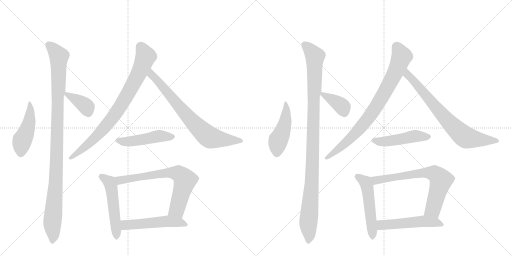
t = 0.00 s
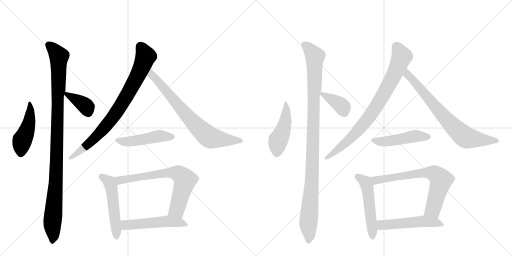
t = 2.74 s
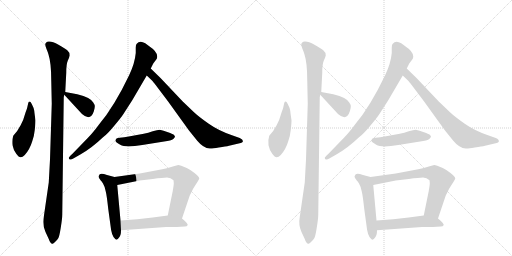
t = 5.49 s
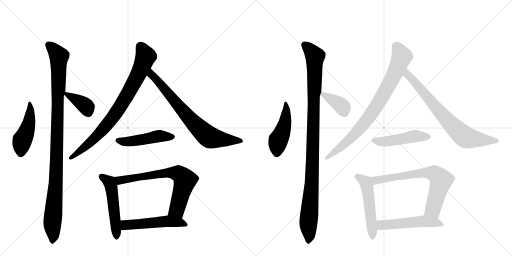
t = 8.23 s
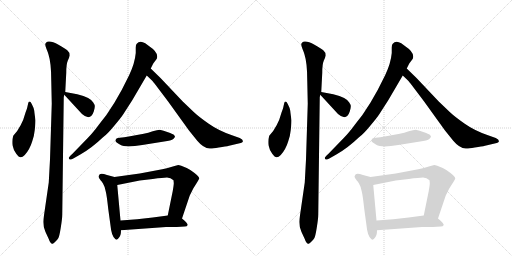
t = 10.97 s
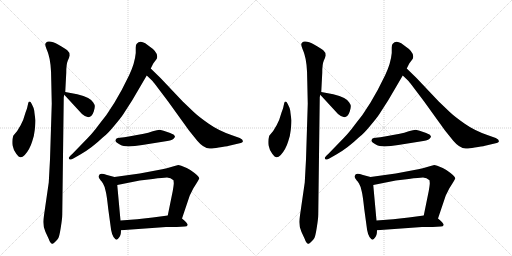
t = 13.71 s

The animated SVG that drew these frames (rendered in a browser with its animation timeline set to each time). Animation: 18 CSS @keyframes rules; one cycle of 13.71 s.

<svg version="1.1" viewBox="0 0 2048 1024" xmlns="http://www.w3.org/2000/svg">
  <g stroke="lightgray" stroke-dasharray="1,1" stroke-width="1" transform="scale(4, 4)">
    <line x1="0" y1="0" x2="256" y2="256"></line>
    <line x1="256" y1="0" x2="0" y2="256"></line>
    <line x1="128" y1="0" x2="128" y2="256"></line>
    <line x1="0" y1="128" x2="256" y2="128"></line>
    <line x1="256" y1="0" x2="512" y2="256"></line>
    <line x1="512" y1="0" x2="256" y2="256"></line>
    <line x1="384" y1="0" x2="384" y2="256"></line>
    <line x1="256" y1="128" x2="512" y2="128"></line>
  </g>
<g transform="scale(1, -1) translate(0, -850)">
   <style type="text/css">
    @keyframes keyframes0 {
      from {
       stroke: black;
       stroke-dashoffset: 458;
       stroke-width: 128;
       }
       60% {
       animation-timing-function: step-end;
       stroke: black;
       stroke-dashoffset: 0;
       stroke-width: 128;
       }
       to {
       stroke: black;
       stroke-width: 1024;
       }
       }
       #make-me-a-hanzi-animation-0 {
         animation: keyframes0 0.622721s both;
         animation-delay: 0.000000s;
         animation-timing-function: linear;
       }
    @keyframes keyframes1 {
      from {
       stroke: black;
       stroke-dashoffset: 1058;
       stroke-width: 128;
       }
       77% {
       animation-timing-function: step-end;
       stroke: black;
       stroke-dashoffset: 0;
       stroke-width: 128;
       }
       to {
       stroke: black;
       stroke-width: 1024;
       }
       }
       #make-me-a-hanzi-animation-1 {
         animation: keyframes1 1.111003s both;
         animation-delay: 0.622721s;
         animation-timing-function: linear;
       }
    @keyframes keyframes2 {
      from {
       stroke: black;
       stroke-dashoffset: 375;
       stroke-width: 128;
       }
       55% {
       animation-timing-function: step-end;
       stroke: black;
       stroke-dashoffset: 0;
       stroke-width: 128;
       }
       to {
       stroke: black;
       stroke-width: 1024;
       }
       }
       #make-me-a-hanzi-animation-2 {
         animation: keyframes2 0.555176s both;
         animation-delay: 1.733724s;
         animation-timing-function: linear;
       }
    @keyframes keyframes3 {
      from {
       stroke: black;
       stroke-dashoffset: 813;
       stroke-width: 128;
       }
       73% {
       animation-timing-function: step-end;
       stroke: black;
       stroke-dashoffset: 0;
       stroke-width: 128;
       }
       to {
       stroke: black;
       stroke-width: 1024;
       }
       }
       #make-me-a-hanzi-animation-3 {
         animation: keyframes3 0.911621s both;
         animation-delay: 2.288900s;
         animation-timing-function: linear;
       }
    @keyframes keyframes4 {
      from {
       stroke: black;
       stroke-dashoffset: 742;
       stroke-width: 128;
       }
       71% {
       animation-timing-function: step-end;
       stroke: black;
       stroke-dashoffset: 0;
       stroke-width: 128;
       }
       to {
       stroke: black;
       stroke-width: 1024;
       }
       }
       #make-me-a-hanzi-animation-4 {
         animation: keyframes4 0.853841s both;
         animation-delay: 3.200521s;
         animation-timing-function: linear;
       }
    @keyframes keyframes5 {
      from {
       stroke: black;
       stroke-dashoffset: 478;
       stroke-width: 128;
       }
       61% {
       animation-timing-function: step-end;
       stroke: black;
       stroke-dashoffset: 0;
       stroke-width: 128;
       }
       to {
       stroke: black;
       stroke-width: 1024;
       }
       }
       #make-me-a-hanzi-animation-5 {
         animation: keyframes5 0.638997s both;
         animation-delay: 4.054362s;
         animation-timing-function: linear;
       }
    @keyframes keyframes6 {
      from {
       stroke: black;
       stroke-dashoffset: 519;
       stroke-width: 128;
       }
       63% {
       animation-timing-function: step-end;
       stroke: black;
       stroke-dashoffset: 0;
       stroke-width: 128;
       }
       to {
       stroke: black;
       stroke-width: 1024;
       }
       }
       #make-me-a-hanzi-animation-6 {
         animation: keyframes6 0.672363s both;
         animation-delay: 4.693359s;
         animation-timing-function: linear;
       }
    @keyframes keyframes7 {
      from {
       stroke: black;
       stroke-dashoffset: 701;
       stroke-width: 128;
       }
       70% {
       animation-timing-function: step-end;
       stroke: black;
       stroke-dashoffset: 0;
       stroke-width: 128;
       }
       to {
       stroke: black;
       stroke-width: 1024;
       }
       }
       #make-me-a-hanzi-animation-7 {
         animation: keyframes7 0.820475s both;
         animation-delay: 5.365723s;
         animation-timing-function: linear;
       }
    @keyframes keyframes8 {
      from {
       stroke: black;
       stroke-dashoffset: 517;
       stroke-width: 128;
       }
       63% {
       animation-timing-function: step-end;
       stroke: black;
       stroke-dashoffset: 0;
       stroke-width: 128;
       }
       to {
       stroke: black;
       stroke-width: 1024;
       }
       }
       #make-me-a-hanzi-animation-8 {
         animation: keyframes8 0.670736s both;
         animation-delay: 6.186198s;
         animation-timing-function: linear;
       }
    @keyframes keyframes9 {
      from {
       stroke: black;
       stroke-dashoffset: 458;
       stroke-width: 128;
       }
       60% {
       animation-timing-function: step-end;
       stroke: black;
       stroke-dashoffset: 0;
       stroke-width: 128;
       }
       to {
       stroke: black;
       stroke-width: 1024;
       }
       }
       #make-me-a-hanzi-animation-9 {
         animation: keyframes9 0.622721s both;
         animation-delay: 6.856934s;
         animation-timing-function: linear;
       }
    @keyframes keyframes10 {
      from {
       stroke: black;
       stroke-dashoffset: 1058;
       stroke-width: 128;
       }
       77% {
       animation-timing-function: step-end;
       stroke: black;
       stroke-dashoffset: 0;
       stroke-width: 128;
       }
       to {
       stroke: black;
       stroke-width: 1024;
       }
       }
       #make-me-a-hanzi-animation-10 {
         animation: keyframes10 1.111003s both;
         animation-delay: 7.479655s;
         animation-timing-function: linear;
       }
    @keyframes keyframes11 {
      from {
       stroke: black;
       stroke-dashoffset: 375;
       stroke-width: 128;
       }
       55% {
       animation-timing-function: step-end;
       stroke: black;
       stroke-dashoffset: 0;
       stroke-width: 128;
       }
       to {
       stroke: black;
       stroke-width: 1024;
       }
       }
       #make-me-a-hanzi-animation-11 {
         animation: keyframes11 0.555176s both;
         animation-delay: 8.590658s;
         animation-timing-function: linear;
       }
    @keyframes keyframes12 {
      from {
       stroke: black;
       stroke-dashoffset: 813;
       stroke-width: 128;
       }
       73% {
       animation-timing-function: step-end;
       stroke: black;
       stroke-dashoffset: 0;
       stroke-width: 128;
       }
       to {
       stroke: black;
       stroke-width: 1024;
       }
       }
       #make-me-a-hanzi-animation-12 {
         animation: keyframes12 0.911621s both;
         animation-delay: 9.145833s;
         animation-timing-function: linear;
       }
    @keyframes keyframes13 {
      from {
       stroke: black;
       stroke-dashoffset: 742;
       stroke-width: 128;
       }
       71% {
       animation-timing-function: step-end;
       stroke: black;
       stroke-dashoffset: 0;
       stroke-width: 128;
       }
       to {
       stroke: black;
       stroke-width: 1024;
       }
       }
       #make-me-a-hanzi-animation-13 {
         animation: keyframes13 0.853841s both;
         animation-delay: 10.057454s;
         animation-timing-function: linear;
       }
    @keyframes keyframes14 {
      from {
       stroke: black;
       stroke-dashoffset: 478;
       stroke-width: 128;
       }
       61% {
       animation-timing-function: step-end;
       stroke: black;
       stroke-dashoffset: 0;
       stroke-width: 128;
       }
       to {
       stroke: black;
       stroke-width: 1024;
       }
       }
       #make-me-a-hanzi-animation-14 {
         animation: keyframes14 0.638997s both;
         animation-delay: 10.911296s;
         animation-timing-function: linear;
       }
    @keyframes keyframes15 {
      from {
       stroke: black;
       stroke-dashoffset: 519;
       stroke-width: 128;
       }
       63% {
       animation-timing-function: step-end;
       stroke: black;
       stroke-dashoffset: 0;
       stroke-width: 128;
       }
       to {
       stroke: black;
       stroke-width: 1024;
       }
       }
       #make-me-a-hanzi-animation-15 {
         animation: keyframes15 0.672363s both;
         animation-delay: 11.550293s;
         animation-timing-function: linear;
       }
    @keyframes keyframes16 {
      from {
       stroke: black;
       stroke-dashoffset: 701;
       stroke-width: 128;
       }
       70% {
       animation-timing-function: step-end;
       stroke: black;
       stroke-dashoffset: 0;
       stroke-width: 128;
       }
       to {
       stroke: black;
       stroke-width: 1024;
       }
       }
       #make-me-a-hanzi-animation-16 {
         animation: keyframes16 0.820475s both;
         animation-delay: 12.222656s;
         animation-timing-function: linear;
       }
    @keyframes keyframes17 {
      from {
       stroke: black;
       stroke-dashoffset: 517;
       stroke-width: 128;
       }
       63% {
       animation-timing-function: step-end;
       stroke: black;
       stroke-dashoffset: 0;
       stroke-width: 128;
       }
       to {
       stroke: black;
       stroke-width: 1024;
       }
       }
       #make-me-a-hanzi-animation-17 {
         animation: keyframes17 0.670736s both;
         animation-delay: 13.043132s;
         animation-timing-function: linear;
       }
</style>
<path d="M 142 369 Q 138 396 137 407 Q 136 417 127 434 Q 118 451 113 438 L 108 416 Q 102 401 98 387 Q 95 372 82 348 Q 69 323 53 307 Q 47 289 50 269 Q 54 249 65 235 Q 76 220 83 221 Q 90 221 99 230 Q 119 252 129 285 Q 136 302 139 330 Q 142 357 142 369 Z" fill="lightgray"></path> 
<path d="M 255 461 L 257 471 L 261 482 L 265 559 Q 265 594 271 607 Q 277 620 279 628 Q 279 641 269 649 Q 260 656 234 671 Q 209 685 195 684 Q 182 683 181 672 Q 181 668 186 654 Q 192 640 194 632 Q 205 598 205 528 L 207 435 L 200 212 L 195 120 L 175 -18 Q 169 -50 182 -78 L 195 -106 Q 202 -127 211 -125 Q 215 -124 222 -116 Q 230 -108 233 -103 Q 237 -98 243 -61 Q 249 -24 249 -8 L 255 461 Z" fill="lightgray"></path> 
<path d="M 257 471 L 328 394 Q 362 364 375 404 Q 380 421 379 426 Q 379 431 373 440 Q 364 459 309 473 L 261 482 C 244 485 244 485 257 471 Z" fill="lightgray"></path> 
<path d="M 529 449 L 587 548 L 603 576 L 613 596 L 625 612 Q 629 616 629 624 Q 629 644 597 665 L 581 677 Q 559 690 547 675 Q 543 672 543 660 L 543 638 Q 539 596 517 550 Q 457 424 396 352 Q 371 318 350 297 L 289 234 Q 276 222 275 219 Q 275 215 279 212 Q 284 210 295 217 L 323 233 Q 368 259 411 300 Q 430 314 457 347 Q 484 379 493 393 L 529 449 Z" fill="lightgray"></path> 
<path d="M 587 548 L 610 526 Q 619 515 671 446 L 756 328 L 789 287 Q 814 257 839 256 Q 847 255 875 260 Q 904 264 916 267 L 963 278 Q 969 280 971 283 Q 974 292 959 298 L 928 309 Q 875 327 835 355 Q 795 383 775 402 L 731 444 L 642 538 L 603 576 C 582 597 565 569 587 548 Z" fill="lightgray"></path> 
<path d="M 462 288 Q 460 283 481 271 Q 502 258 569 270 L 669 286 Q 693 290 698 300 Q 701 301 699 306 Q 697 310 694 312 Q 691 314 672 321 Q 653 328 639 331 Q 630 331 611 325 Q 593 319 575 315 L 515 304 Q 497 300 479 299 Q 462 298 462 288 Z" fill="lightgray"></path> 
<path d="M 458 142 L 428 150 Q 405 159 399 153 Q 394 146 394 143 Q 395 139 403 128 Q 406 126 412 116 Q 419 105 423 84 Q 427 69 433 14 L 442 -52 Q 446 -95 461 -106 Q 468 -114 477 -99 Q 484 -91 484 -71 L 482 -32 L 469 110 C 466 140 466 140 458 142 Z" fill="lightgray"></path> 
<path d="M 728 -24 L 759 68 L 773 96 Q 798 135 797 136 Q 797 144 778 158 Q 760 172 747 178 L 725 187 Q 716 190 713 190 Q 711 190 688 183 Q 666 176 649 173 L 559 156 L 458 142 C 428 138 440 104 469 110 L 559 128 L 611 134 Q 653 140 668 140 Q 683 140 694 129 L 695 119 Q 696 116 691 86 L 671 -12 C 665 -41 718 -52 728 -24 Z" fill="lightgray"></path> 
<path d="M 751 -50 Q 751 -43 728 -24 C 708 -7 701 -8 671 -12 L 611 -20 Q 551 -28 482 -32 C 452 -34 454 -73 484 -71 L 664 -58 L 707 -58 L 739 -56 Q 748 -56 751 -50 Z" fill="lightgray"></path> 
<path d="M 1166 369 Q 1162 396 1161 407 Q 1160 417 1151 434 Q 1142 451 1137 438 L 1132 416 Q 1126 401 1122 387 Q 1119 372 1106 348 Q 1093 323 1077 307 Q 1071 289 1074 269 Q 1078 249 1089 235 Q 1100 220 1107 221 Q 1114 221 1123 230 Q 1143 252 1153 285 Q 1160 302 1163 330 Q 1166 357 1166 369 Z" fill="lightgray"></path> 
<path d="M 1279 461 L 1281 471 L 1285 482 L 1289 559 Q 1289 594 1295 607 Q 1301 620 1303 628 Q 1303 641 1293 649 Q 1284 656 1258 671 Q 1233 685 1219 684 Q 1206 683 1205 672 Q 1205 668 1210 654 Q 1216 640 1218 632 Q 1229 598 1229 528 L 1231 435 L 1224 212 L 1219 120 L 1199 -18 Q 1193 -50 1206 -78 L 1219 -106 Q 1226 -127 1235 -125 Q 1239 -124 1246 -116 Q 1254 -108 1257 -103 Q 1261 -98 1267 -61 Q 1273 -24 1273 -8 L 1279 461 Z" fill="lightgray"></path> 
<path d="M 1281 471 L 1352 394 Q 1386 364 1399 404 Q 1404 421 1403 426 Q 1403 431 1397 440 Q 1388 459 1333 473 L 1285 482 C 1268 485 1268 485 1281 471 Z" fill="lightgray"></path> 
<path d="M 1553 449 L 1611 548 L 1627 576 L 1637 596 L 1649 612 Q 1653 616 1653 624 Q 1653 644 1621 665 L 1605 677 Q 1583 690 1571 675 Q 1567 672 1567 660 L 1567 638 Q 1563 596 1541 550 Q 1481 424 1420 352 Q 1395 318 1374 297 L 1313 234 Q 1300 222 1299 219 Q 1299 215 1303 212 Q 1308 210 1319 217 L 1347 233 Q 1392 259 1435 300 Q 1454 314 1481 347 Q 1508 379 1517 393 L 1553 449 Z" fill="lightgray"></path> 
<path d="M 1611 548 L 1634 526 Q 1643 515 1695 446 L 1780 328 L 1813 287 Q 1838 257 1863 256 Q 1871 255 1899 260 Q 1928 264 1940 267 L 1987 278 Q 1993 280 1995 283 Q 1998 292 1983 298 L 1952 309 Q 1899 327 1859 355 Q 1819 383 1799 402 L 1755 444 L 1666 538 L 1627 576 C 1606 597 1589 569 1611 548 Z" fill="lightgray"></path> 
<path d="M 1486 288 Q 1484 283 1505 271 Q 1526 258 1593 270 L 1693 286 Q 1717 290 1722 300 Q 1725 301 1723 306 Q 1721 310 1718 312 Q 1715 314 1696 321 Q 1677 328 1663 331 Q 1654 331 1635 325 Q 1617 319 1599 315 L 1539 304 Q 1521 300 1503 299 Q 1486 298 1486 288 Z" fill="lightgray"></path> 
<path d="M 1482 142 L 1452 150 Q 1429 159 1423 153 Q 1418 146 1418 143 Q 1419 139 1427 128 Q 1430 126 1436 116 Q 1443 105 1447 84 Q 1451 69 1457 14 L 1466 -52 Q 1470 -95 1485 -106 Q 1492 -114 1501 -99 Q 1508 -91 1508 -71 L 1506 -32 L 1493 110 C 1490 140 1490 140 1482 142 Z" fill="lightgray"></path> 
<path d="M 1752 -24 L 1783 68 L 1797 96 Q 1822 135 1821 136 Q 1821 144 1802 158 Q 1784 172 1771 178 L 1749 187 Q 1740 190 1737 190 Q 1735 190 1712 183 Q 1690 176 1673 173 L 1583 156 L 1482 142 C 1452 138 1464 104 1493 110 L 1583 128 L 1635 134 Q 1677 140 1692 140 Q 1707 140 1718 129 L 1719 119 Q 1720 116 1715 86 L 1695 -12 C 1689 -41 1742 -52 1752 -24 Z" fill="lightgray"></path> 
<path d="M 1775 -50 Q 1775 -43 1752 -24 C 1732 -7 1725 -8 1695 -12 L 1635 -20 Q 1575 -28 1506 -32 C 1476 -34 1478 -73 1508 -71 L 1688 -58 L 1731 -58 L 1763 -56 Q 1772 -56 1775 -50 Z" fill="lightgray"></path> 
      <clipPath id="make-me-a-hanzi-clip-0">
      <path d="M 142 369 Q 138 396 137 407 Q 136 417 127 434 Q 118 451 113 438 L 108 416 Q 102 401 98 387 Q 95 372 82 348 Q 69 323 53 307 Q 47 289 50 269 Q 54 249 65 235 Q 76 220 83 221 Q 90 221 99 230 Q 119 252 129 285 Q 136 302 139 330 Q 142 357 142 369 Z" fill="lightgray"></path>
      </clipPath>
      <path clip-path="url(#make-me-a-hanzi-clip-0)" d="M 119 431 L 119 374 L 88 285 L 83 234 " fill="none" id="make-me-a-hanzi-animation-0" stroke-dasharray="330 660" stroke-linecap="round"></path>

      <clipPath id="make-me-a-hanzi-clip-1">
      <path d="M 255 461 L 257 471 L 261 482 L 265 559 Q 265 594 271 607 Q 277 620 279 628 Q 279 641 269 649 Q 260 656 234 671 Q 209 685 195 684 Q 182 683 181 672 Q 181 668 186 654 Q 192 640 194 632 Q 205 598 205 528 L 207 435 L 200 212 L 195 120 L 175 -18 Q 169 -50 182 -78 L 195 -106 Q 202 -127 211 -125 Q 215 -124 222 -116 Q 230 -108 233 -103 Q 237 -98 243 -61 Q 249 -24 249 -8 L 255 461 Z" fill="lightgray"></path>
      </clipPath>
      <path clip-path="url(#make-me-a-hanzi-clip-1)" d="M 194 671 L 236 623 L 224 141 L 209 -40 L 211 -114 " fill="none" id="make-me-a-hanzi-animation-1" stroke-dasharray="930 1860" stroke-linecap="round"></path>

      <clipPath id="make-me-a-hanzi-clip-2">
      <path d="M 257 471 L 328 394 Q 362 364 375 404 Q 380 421 379 426 Q 379 431 373 440 Q 364 459 309 473 L 261 482 C 244 485 244 485 257 471 Z" fill="lightgray"></path>
      </clipPath>
      <path clip-path="url(#make-me-a-hanzi-clip-2)" d="M 266 474 L 338 430 L 353 399 " fill="none" id="make-me-a-hanzi-animation-2" stroke-dasharray="247 494" stroke-linecap="round"></path>

      <clipPath id="make-me-a-hanzi-clip-3">
      <path d="M 529 449 L 587 548 L 603 576 L 613 596 L 625 612 Q 629 616 629 624 Q 629 644 597 665 L 581 677 Q 559 690 547 675 Q 543 672 543 660 L 543 638 Q 539 596 517 550 Q 457 424 396 352 Q 371 318 350 297 L 289 234 Q 276 222 275 219 Q 275 215 279 212 Q 284 210 295 217 L 323 233 Q 368 259 411 300 Q 430 314 457 347 Q 484 379 493 393 L 529 449 Z" fill="lightgray"></path>
      </clipPath>
      <path clip-path="url(#make-me-a-hanzi-clip-3)" d="M 563 663 L 583 624 L 543 532 L 474 413 L 424 345 L 378 297 L 282 218 " fill="none" id="make-me-a-hanzi-animation-3" stroke-dasharray="685 1370" stroke-linecap="round"></path>

      <clipPath id="make-me-a-hanzi-clip-4">
      <path d="M 587 548 L 610 526 Q 619 515 671 446 L 756 328 L 789 287 Q 814 257 839 256 Q 847 255 875 260 Q 904 264 916 267 L 963 278 Q 969 280 971 283 Q 974 292 959 298 L 928 309 Q 875 327 835 355 Q 795 383 775 402 L 731 444 L 642 538 L 603 576 C 582 597 565 569 587 548 Z" fill="lightgray"></path>
      </clipPath>
      <path clip-path="url(#make-me-a-hanzi-clip-4)" d="M 605 569 L 607 551 L 759 375 L 826 309 L 848 298 L 964 286 " fill="none" id="make-me-a-hanzi-animation-4" stroke-dasharray="614 1228" stroke-linecap="round"></path>

      <clipPath id="make-me-a-hanzi-clip-5">
      <path d="M 462 288 Q 460 283 481 271 Q 502 258 569 270 L 669 286 Q 693 290 698 300 Q 701 301 699 306 Q 697 310 694 312 Q 691 314 672 321 Q 653 328 639 331 Q 630 331 611 325 Q 593 319 575 315 L 515 304 Q 497 300 479 299 Q 462 298 462 288 Z" fill="lightgray"></path>
      </clipPath>
      <path clip-path="url(#make-me-a-hanzi-clip-5)" d="M 471 288 L 508 283 L 636 306 L 691 304 " fill="none" id="make-me-a-hanzi-animation-5" stroke-dasharray="350 700" stroke-linecap="round"></path>

      <clipPath id="make-me-a-hanzi-clip-6">
      <path d="M 458 142 L 428 150 Q 405 159 399 153 Q 394 146 394 143 Q 395 139 403 128 Q 406 126 412 116 Q 419 105 423 84 Q 427 69 433 14 L 442 -52 Q 446 -95 461 -106 Q 468 -114 477 -99 Q 484 -91 484 -71 L 482 -32 L 469 110 C 466 140 466 140 458 142 Z" fill="lightgray"></path>
      </clipPath>
      <path clip-path="url(#make-me-a-hanzi-clip-6)" d="M 404 144 L 436 123 L 443 107 L 467 -99 " fill="none" id="make-me-a-hanzi-animation-6" stroke-dasharray="391 782" stroke-linecap="round"></path>

      <clipPath id="make-me-a-hanzi-clip-7">
      <path d="M 728 -24 L 759 68 L 773 96 Q 798 135 797 136 Q 797 144 778 158 Q 760 172 747 178 L 725 187 Q 716 190 713 190 Q 711 190 688 183 Q 666 176 649 173 L 559 156 L 458 142 C 428 138 440 104 469 110 L 559 128 L 611 134 Q 653 140 668 140 Q 683 140 694 129 L 695 119 Q 696 116 691 86 L 671 -12 C 665 -41 718 -52 728 -24 Z" fill="lightgray"></path>
      </clipPath>
      <path clip-path="url(#make-me-a-hanzi-clip-7)" d="M 466 139 L 476 130 L 489 129 L 658 158 L 718 154 L 740 129 L 707 12 L 680 -6 " fill="none" id="make-me-a-hanzi-animation-7" stroke-dasharray="573 1146" stroke-linecap="round"></path>

      <clipPath id="make-me-a-hanzi-clip-8">
      <path d="M 751 -50 Q 751 -43 728 -24 C 708 -7 701 -8 671 -12 L 611 -20 Q 551 -28 482 -32 C 452 -34 454 -73 484 -71 L 664 -58 L 707 -58 L 739 -56 Q 748 -56 751 -50 Z" fill="lightgray"></path>
      </clipPath>
      <path clip-path="url(#make-me-a-hanzi-clip-8)" d="M 491 -64 L 505 -50 L 666 -35 L 717 -39 L 743 -50 " fill="none" id="make-me-a-hanzi-animation-8" stroke-dasharray="389 778" stroke-linecap="round"></path>

      <clipPath id="make-me-a-hanzi-clip-9">
      <path d="M 1166 369 Q 1162 396 1161 407 Q 1160 417 1151 434 Q 1142 451 1137 438 L 1132 416 Q 1126 401 1122 387 Q 1119 372 1106 348 Q 1093 323 1077 307 Q 1071 289 1074 269 Q 1078 249 1089 235 Q 1100 220 1107 221 Q 1114 221 1123 230 Q 1143 252 1153 285 Q 1160 302 1163 330 Q 1166 357 1166 369 Z" fill="lightgray"></path>
      </clipPath>
      <path clip-path="url(#make-me-a-hanzi-clip-9)" d="M 1143 431 L 1143 374 L 1112 285 L 1107 234 " fill="none" id="make-me-a-hanzi-animation-9" stroke-dasharray="330 660" stroke-linecap="round"></path>

      <clipPath id="make-me-a-hanzi-clip-10">
      <path d="M 1279 461 L 1281 471 L 1285 482 L 1289 559 Q 1289 594 1295 607 Q 1301 620 1303 628 Q 1303 641 1293 649 Q 1284 656 1258 671 Q 1233 685 1219 684 Q 1206 683 1205 672 Q 1205 668 1210 654 Q 1216 640 1218 632 Q 1229 598 1229 528 L 1231 435 L 1224 212 L 1219 120 L 1199 -18 Q 1193 -50 1206 -78 L 1219 -106 Q 1226 -127 1235 -125 Q 1239 -124 1246 -116 Q 1254 -108 1257 -103 Q 1261 -98 1267 -61 Q 1273 -24 1273 -8 L 1279 461 Z" fill="lightgray"></path>
      </clipPath>
      <path clip-path="url(#make-me-a-hanzi-clip-10)" d="M 1218 671 L 1260 623 L 1248 141 L 1233 -40 L 1235 -114 " fill="none" id="make-me-a-hanzi-animation-10" stroke-dasharray="930 1860" stroke-linecap="round"></path>

      <clipPath id="make-me-a-hanzi-clip-11">
      <path d="M 1281 471 L 1352 394 Q 1386 364 1399 404 Q 1404 421 1403 426 Q 1403 431 1397 440 Q 1388 459 1333 473 L 1285 482 C 1268 485 1268 485 1281 471 Z" fill="lightgray"></path>
      </clipPath>
      <path clip-path="url(#make-me-a-hanzi-clip-11)" d="M 1290 474 L 1362 430 L 1377 399 " fill="none" id="make-me-a-hanzi-animation-11" stroke-dasharray="247 494" stroke-linecap="round"></path>

      <clipPath id="make-me-a-hanzi-clip-12">
      <path d="M 1553 449 L 1611 548 L 1627 576 L 1637 596 L 1649 612 Q 1653 616 1653 624 Q 1653 644 1621 665 L 1605 677 Q 1583 690 1571 675 Q 1567 672 1567 660 L 1567 638 Q 1563 596 1541 550 Q 1481 424 1420 352 Q 1395 318 1374 297 L 1313 234 Q 1300 222 1299 219 Q 1299 215 1303 212 Q 1308 210 1319 217 L 1347 233 Q 1392 259 1435 300 Q 1454 314 1481 347 Q 1508 379 1517 393 L 1553 449 Z" fill="lightgray"></path>
      </clipPath>
      <path clip-path="url(#make-me-a-hanzi-clip-12)" d="M 1587 663 L 1607 624 L 1567 532 L 1498 413 L 1448 345 L 1402 297 L 1306 218 " fill="none" id="make-me-a-hanzi-animation-12" stroke-dasharray="685 1370" stroke-linecap="round"></path>

      <clipPath id="make-me-a-hanzi-clip-13">
      <path d="M 1611 548 L 1634 526 Q 1643 515 1695 446 L 1780 328 L 1813 287 Q 1838 257 1863 256 Q 1871 255 1899 260 Q 1928 264 1940 267 L 1987 278 Q 1993 280 1995 283 Q 1998 292 1983 298 L 1952 309 Q 1899 327 1859 355 Q 1819 383 1799 402 L 1755 444 L 1666 538 L 1627 576 C 1606 597 1589 569 1611 548 Z" fill="lightgray"></path>
      </clipPath>
      <path clip-path="url(#make-me-a-hanzi-clip-13)" d="M 1629 569 L 1631 551 L 1783 375 L 1850 309 L 1872 298 L 1988 286 " fill="none" id="make-me-a-hanzi-animation-13" stroke-dasharray="614 1228" stroke-linecap="round"></path>

      <clipPath id="make-me-a-hanzi-clip-14">
      <path d="M 1486 288 Q 1484 283 1505 271 Q 1526 258 1593 270 L 1693 286 Q 1717 290 1722 300 Q 1725 301 1723 306 Q 1721 310 1718 312 Q 1715 314 1696 321 Q 1677 328 1663 331 Q 1654 331 1635 325 Q 1617 319 1599 315 L 1539 304 Q 1521 300 1503 299 Q 1486 298 1486 288 Z" fill="lightgray"></path>
      </clipPath>
      <path clip-path="url(#make-me-a-hanzi-clip-14)" d="M 1495 288 L 1532 283 L 1660 306 L 1715 304 " fill="none" id="make-me-a-hanzi-animation-14" stroke-dasharray="350 700" stroke-linecap="round"></path>

      <clipPath id="make-me-a-hanzi-clip-15">
      <path d="M 1482 142 L 1452 150 Q 1429 159 1423 153 Q 1418 146 1418 143 Q 1419 139 1427 128 Q 1430 126 1436 116 Q 1443 105 1447 84 Q 1451 69 1457 14 L 1466 -52 Q 1470 -95 1485 -106 Q 1492 -114 1501 -99 Q 1508 -91 1508 -71 L 1506 -32 L 1493 110 C 1490 140 1490 140 1482 142 Z" fill="lightgray"></path>
      </clipPath>
      <path clip-path="url(#make-me-a-hanzi-clip-15)" d="M 1428 144 L 1460 123 L 1467 107 L 1491 -99 " fill="none" id="make-me-a-hanzi-animation-15" stroke-dasharray="391 782" stroke-linecap="round"></path>

      <clipPath id="make-me-a-hanzi-clip-16">
      <path d="M 1752 -24 L 1783 68 L 1797 96 Q 1822 135 1821 136 Q 1821 144 1802 158 Q 1784 172 1771 178 L 1749 187 Q 1740 190 1737 190 Q 1735 190 1712 183 Q 1690 176 1673 173 L 1583 156 L 1482 142 C 1452 138 1464 104 1493 110 L 1583 128 L 1635 134 Q 1677 140 1692 140 Q 1707 140 1718 129 L 1719 119 Q 1720 116 1715 86 L 1695 -12 C 1689 -41 1742 -52 1752 -24 Z" fill="lightgray"></path>
      </clipPath>
      <path clip-path="url(#make-me-a-hanzi-clip-16)" d="M 1490 139 L 1500 130 L 1513 129 L 1682 158 L 1742 154 L 1764 129 L 1731 12 L 1704 -6 " fill="none" id="make-me-a-hanzi-animation-16" stroke-dasharray="573 1146" stroke-linecap="round"></path>

      <clipPath id="make-me-a-hanzi-clip-17">
      <path d="M 1775 -50 Q 1775 -43 1752 -24 C 1732 -7 1725 -8 1695 -12 L 1635 -20 Q 1575 -28 1506 -32 C 1476 -34 1478 -73 1508 -71 L 1688 -58 L 1731 -58 L 1763 -56 Q 1772 -56 1775 -50 Z" fill="lightgray"></path>
      </clipPath>
      <path clip-path="url(#make-me-a-hanzi-clip-17)" d="M 1515 -64 L 1529 -50 L 1690 -35 L 1741 -39 L 1767 -50 " fill="none" id="make-me-a-hanzi-animation-17" stroke-dasharray="389 778" stroke-linecap="round"></path>

</g>
</svg>
